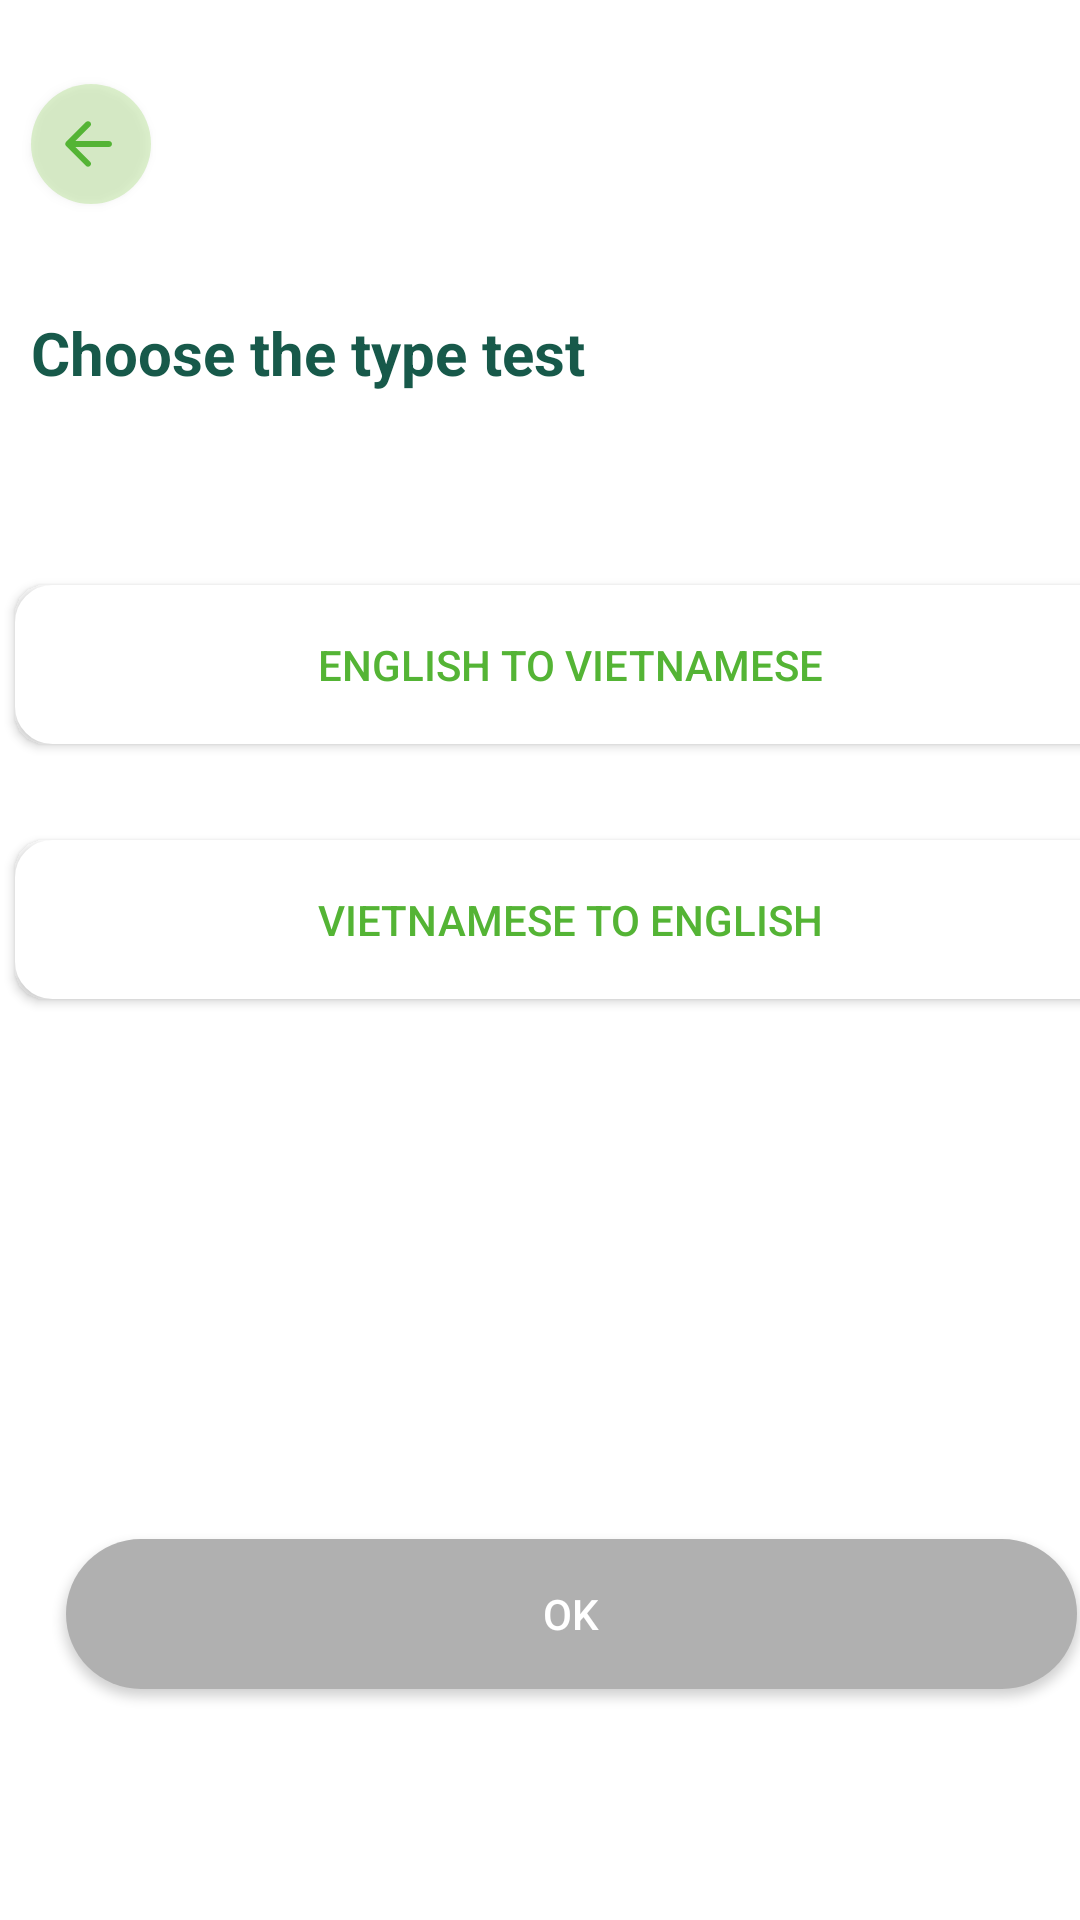

This screen was rendered from an Android layout file. Write that file and the resources it references.
<!-- AndroidManifest.xml: application theme Theme.FreshCard -->
<!-- res/layout/fragment_choose_type.xml -->
<?xml version="1.0" encoding="utf-8"?>
<FrameLayout xmlns:android="http://schemas.android.com/apk/res/android"
    xmlns:tools="http://schemas.android.com/tools"
    android:layout_width="match_parent"
    android:layout_height="match_parent"
    xmlns:app="http://schemas.android.com/apk/res-auto"
    tools:context=".">


    <androidx.constraintlayout.widget.ConstraintLayout
        android:layout_width="match_parent"
        android:layout_height="594dp">

        <androidx.appcompat.widget.AppCompatButton
            android:id="@+id/btn_back"
            android:layout_width="40dp"
            android:layout_height="40dp"
            android:layout_marginTop="28dp"
            android:background="@drawable/back_button"
            android:drawableLeft="@drawable/round_arrow_back_24"
            android:paddingHorizontal="7dp"
            android:textAlignment="center"
            app:layout_constraintEnd_toEndOf="parent"
            app:layout_constraintHorizontal_bias="0.032"
            app:layout_constraintStart_toStartOf="parent"
            app:layout_constraintTop_toTopOf="parent" />

        <TextView
            android:id="@+id/title"
            android:layout_width="wrap_content"
            android:layout_height="wrap_content"
            android:layout_marginTop="36dp"
            android:paddingBottom="12dp"
            android:text="Choose the type test"
            android:textColor="@color/strongGreen"
            android:textSize="20dp"
            android:textStyle="bold"
            app:layout_constraintEnd_toEndOf="parent"
            app:layout_constraintHorizontal_bias="0.0"
            app:layout_constraintLeft_toLeftOf="parent"
            app:layout_constraintStart_toStartOf="@+id/btn_back"
            app:layout_constraintTop_toBottomOf="@+id/btn_back" />

        <android.widget.Button
            android:id="@+id/btn_engtovn"
            android:layout_width="370dp"
            android:layout_height="53dp"
            android:layout_marginTop="52dp"
            android:background="@drawable/corner_shadow_green"
            android:backgroundTint="@color/white"
            android:text="English to Vietnamese"
            android:textColor="@color/mediumGreen"
            app:layout_constraintEnd_toEndOf="parent"
            app:layout_constraintHorizontal_bias="0.275"
            app:layout_constraintStart_toStartOf="@+id/title"
            app:layout_constraintTop_toBottomOf="@+id/title" />

        <android.widget.Button
            android:id="@+id/btn_vntoeng"
            android:layout_width="370dp"
            android:layout_height="53dp"
            android:layout_marginTop="32dp"
            android:background="@drawable/corner_shadow_green"
            android:backgroundTint="@color/white"
            android:text="Vietnamese to English"
            android:textColor="@color/mediumGreen"
            app:layout_constraintEnd_toEndOf="@+id/btn_engtovn"
            app:layout_constraintStart_toStartOf="@+id/btn_engtovn"
            app:layout_constraintTop_toBottomOf="@+id/btn_engtovn" />

        <android.widget.Button
            android:id="@+id/btn_submit"
            android:layout_width="337dp"
            android:layout_height="50dp"
            android:layout_marginTop="180dp"
            android:background="@drawable/button"
            android:backgroundTint="@color/grayDefault"
            android:text="OK"
            android:textColor="@color/white"
            app:layout_constraintEnd_toEndOf="@+id/btn_vntoeng"
            app:layout_constraintHorizontal_bias="0.515"
            app:layout_constraintStart_toStartOf="@+id/btn_vntoeng"
            app:layout_constraintTop_toBottomOf="@+id/btn_vntoeng" />
    </androidx.constraintlayout.widget.ConstraintLayout>

</FrameLayout>
<!-- resources referenced by this layout -->
<resources>
  <color name="grayDefault">#B0B0B0</color>
  <color name="mediumGreen">#54B435</color>
  <color name="strongGreen">#17594A</color>
  <color name="white">#FFFFFFFF</color>
  <!-- drawable back_button (drawable) -->
  <?xml version="1.0" encoding="utf-8"?>
  <selector xmlns:android="http://schemas.android.com/apk/res/android">
      <item>
          <shape xmlns:android="http://schemas.android.com/apk/res/android" android:shape="oval">
              <solid android:color="@color/lightGreen"/>
          </shape>
      </item>
  </selector>
  <!-- drawable button (drawable) -->
  <?xml version="1.0" encoding="utf-8"?>
  <selector xmlns:android="http://schemas.android.com/apk/res/android">
      <item android:state_pressed="true" >
          <shape android:shape="rectangle"  >
              <corners android:radius="100dip" />
              <stroke android:width="1dip" android:color="#fff" />
              <gradient android:angle="-90" android:startColor="@color/mediumGreen" android:endColor="@color/mediumGreen" />
          </shape>
      </item>
      <item android:state_focused="true">
          <shape android:shape="rectangle"  >
              <corners android:radius="100dip" />
              <stroke android:width="1dip" android:color="#fff" />
              <solid android:color="@color/mediumGreen"/>
          </shape>
      </item>
      <item >
          <shape android:shape="rectangle"  >
              <corners android:radius="100dip" />
              <gradient android:angle="-90" android:startColor="@color/mediumGreen" android:endColor="@color/mediumGreen" />
          </shape>
      </item>
  </selector>
  <!-- drawable corner_shadow_green (drawable) -->
  <?xml version="1.0" encoding="utf-8"?>
  <selector xmlns:android="http://schemas.android.com/apk/res/android">
      <item android:state_pressed="true">
          <shape android:shape="rectangle">
              <corners android:radius="100dip" />
              <stroke android:width="5dip" android:color="#fff" />
              <gradient android:angle="-90" android:startColor="@color/mediumGreen" android:endColor="@color/mediumGreen" />
          </shape>
      </item>
      <item android:state_focused="true">
          <shape android:shape="rectangle">
              <corners android:radius="100dip" />
              <stroke android:width="5dip" android:color="#54B435" />
              <solid android:color="#54B435" />
          </shape>
      </item>
      <item>
          <shape android:shape="rectangle">
              <corners android:radius="10dip" />
              <gradient android:angle="-90" android:startColor="#FFFFFFFF" android:endColor="#FFFFFFFF" />
              <stroke android:width="5dip" android:color="#54B435" /> 
          </shape>
      </item>
  </selector>
  <!-- drawable round_arrow_back_24 (drawable) -->
  <vector android:autoMirrored="true" android:height="24dp"
      android:tint="#54B435" android:viewportHeight="24"
      android:viewportWidth="24" android:width="24dp" xmlns:android="http://schemas.android.com/apk/res/android">
      <path android:fillColor="@android:color/white" android:pathData="M19,11H7.83l4.88,-4.88c0.39,-0.39 0.39,-1.03 0,-1.42 -0.39,-0.39 -1.02,-0.39 -1.41,0l-6.59,6.59c-0.39,0.39 -0.39,1.02 0,1.41l6.59,6.59c0.39,0.39 1.02,0.39 1.41,0 0.39,-0.39 0.39,-1.02 0,-1.41L7.83,13H19c0.55,0 1,-0.45 1,-1s-0.45,-1 -1,-1z"/>
  </vector>
  <style name="Theme.FreshCard" parent="Theme.MaterialComponents.DayNight.NoActionBar">
          <item name="colorPrimary">#54B435</item>
          <item name="colorPrimaryVariant">#0F9D58</item>
          <item name="colorOnPrimary">#000</item>
      </style>
  <color name="lightGreen">#4382CD47</color>
</resources>
